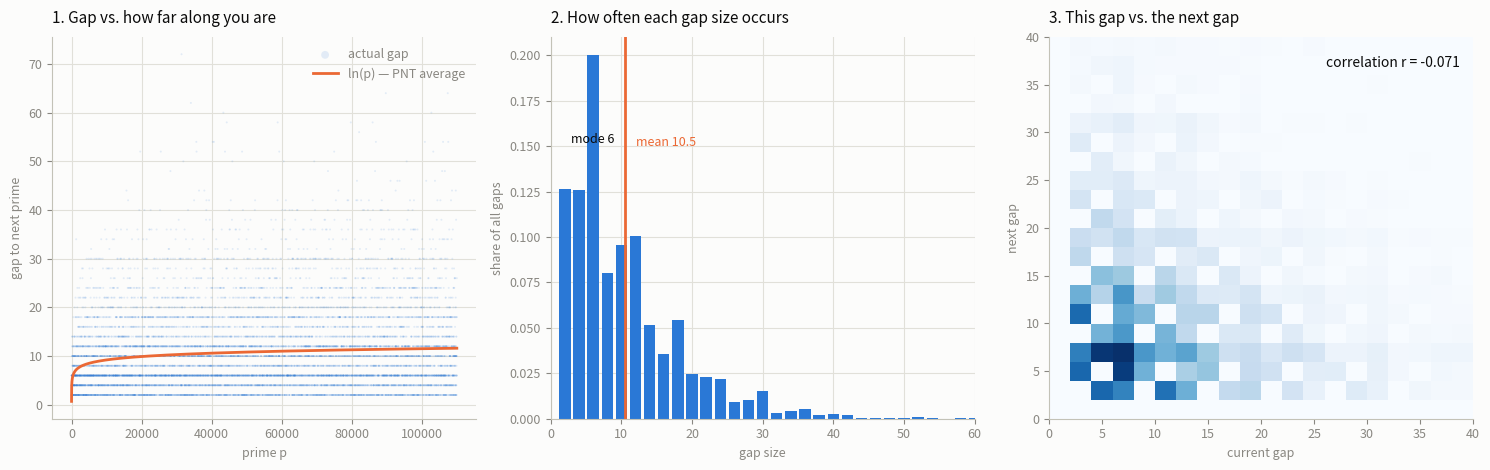

Write the Python code that produced this figure.
import sympy
import numpy as np
import matplotlib.pyplot as plt

# NOTE: sequential order, NOT the shuffled split — panel 3 depends on it
primes = np.array(list(sympy.primerange(2, 110000)))
gaps = np.diff(primes)        # gaps[i] = primes[i+1] - primes[i]
p = primes[:-1]               # the prime each gap starts from

BLUE, ORANGE = "#2a78d6", "#eb6834"
SURFACE, INK, MUTED, GRID, AXIS = "#fcfcfb", "#0b0b0b", "#898781", "#e1e0d9", "#c3c2b7"

fig, axes = plt.subplots(1, 3, figsize=(15, 4.8), facecolor=SURFACE)
for ax in axes:
    ax.set_facecolor(SURFACE)
    ax.grid(color=GRID, linewidth=0.8)
    ax.set_axisbelow(True)
    ax.spines["top"].set_visible(False)
    ax.spines["right"].set_visible(False)
    ax.spines["left"].set_color(AXIS)
    ax.spines["bottom"].set_color(AXIS)
    ax.tick_params(colors=MUTED, labelsize=9)

# 1 — the trend exists, the scatter swamps it -----------------------------------
ax = axes[0]
ax.scatter(p, gaps, s=2, color=BLUE, alpha=0.12, edgecolors="none", label="actual gap")
ax.plot(p, np.log(p), color=ORANGE, linewidth=2, label="ln(p) — PNT average")
ax.set_title("1. Gap vs. how far along you are", color=INK, fontsize=11, pad=10, loc="left")
ax.set_xlabel("prime p", color=MUTED, fontsize=9)
ax.set_ylabel("gap to next prime", color=MUTED, fontsize=9)
ax.legend(frameon=False, fontsize=9, labelcolor=MUTED, markerscale=4)

# 2 — the distribution: mode at 6, long right tail ------------------------------
ax = axes[1]
vals, cnts = np.unique(gaps, return_counts=True)
ax.bar(vals, cnts / cnts.sum(), width=1.6, color=BLUE)
ax.axvline(gaps.mean(), color=ORANGE, linewidth=2)
ax.text(gaps.mean() + 1.5, 0.15, f"mean {gaps.mean():.1f}", color=ORANGE, fontsize=9)
ax.text(6, 0.152, "mode 6", color=INK, fontsize=9, ha="center")
ax.set_title("2. How often each gap size occurs", color=INK, fontsize=11, pad=10, loc="left")
ax.set_xlabel("gap size", color=MUTED, fontsize=9)
ax.set_ylabel("share of all gaps", color=MUTED, fontsize=9)
ax.set_xlim(0, 60)

# 3 — the money shot: does this gap tell you the next one? ----------------------
ax = axes[2]
lim = 40
h, xe, ye = np.histogram2d(gaps[:-1], gaps[1:], bins=[np.arange(0, lim + 2, 2)] * 2)
ax.imshow(h.T / h.sum(), origin="lower", cmap="Blues", aspect="auto",
          extent=[0, lim, 0, lim], interpolation="nearest")
r = np.corrcoef(gaps[:-1], gaps[1:])[0, 1]
ax.set_title("3. This gap vs. the next gap", color=INK, fontsize=11, pad=10, loc="left")
ax.set_xlabel("current gap", color=MUTED, fontsize=9)
ax.set_ylabel("next gap", color=MUTED, fontsize=9)
ax.text(0.97, 0.95, f"correlation r = {r:.3f}", transform=ax.transAxes,
        ha="right", va="top", color=INK, fontsize=10)
ax.grid(False)

fig.tight_layout()
fig.savefig("gaps.png", dpi=140, facecolor=SURFACE)
print(f"mean gap {gaps.mean():.2f}   max gap {gaps.max()}   lag-1 correlation {r:.4f}")
